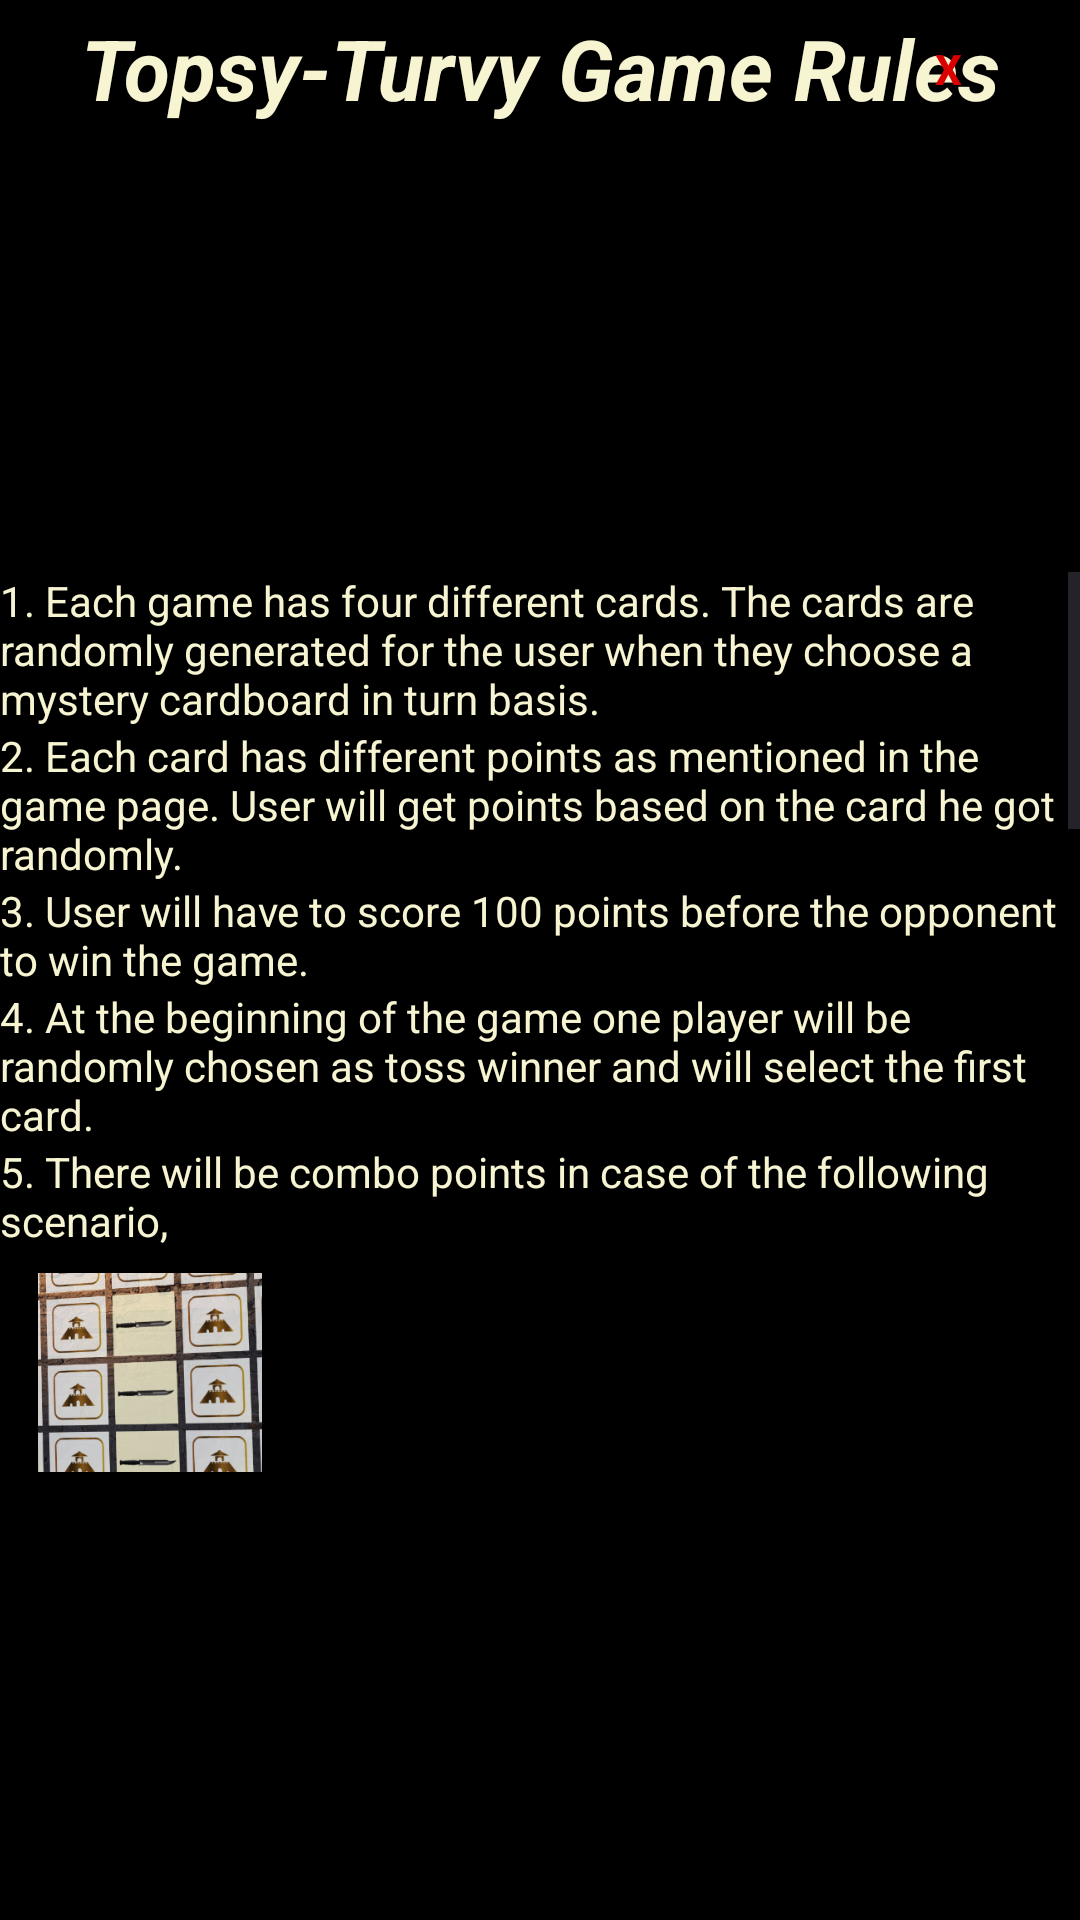

Layout XML and referenced resources for this Android screen:
<!-- AndroidManifest.xml: application theme Theme.TopsyTurvy -->
<!-- res/layout/info_dialog_layout.xml -->
<?xml version="1.0" encoding="utf-8"?>
<androidx.constraintlayout.widget.ConstraintLayout xmlns:android="http://schemas.android.com/apk/res/android"
    xmlns:app="http://schemas.android.com/apk/res-auto"
    android:layout_width="550dp"
    android:layout_height="350dp"
    android:layout_gravity="center"
    android:background="@android:color/transparent">

    <TextView
        android:id="@+id/game_rules_heading"
        android:layout_width="wrap_content"
        android:layout_height="wrap_content"
        android:layout_marginTop="4dp"
        android:text="@string/topsy_turvy_game_rules"
        android:textSize="28sp"
        android:textColor="@color/mutated_yellow_1"
        android:textStyle="bold|italic"
        app:layout_constraintEnd_toEndOf="parent"
        app:layout_constraintStart_toStartOf="parent"
        app:layout_constraintTop_toTopOf="parent" />

    <com.google.android.material.button.MaterialButton
        style="@style/Widget.Material3.Button.TextButton"
        android:layout_width="wrap_content"
        android:layout_height="wrap_content"
        android:text="@string/x"
        app:rippleColor="@color/brown"
        android:textColor="@color/red"
        android:textStyle="bold"
        android:id="@+id/cancel_info_dialog"
        app:layout_constraintBottom_toBottomOf="@+id/game_rules_heading"
        app:layout_constraintEnd_toEndOf="parent"
        app:layout_constraintTop_toTopOf="@+id/game_rules_heading" />

        <ScrollView
            android:id="@+id/info_dialog_scrollview"
            android:layout_width="match_parent"
            android:layout_height="300dp"
            app:layout_constraintBottom_toBottomOf="parent"
            app:layout_constraintEnd_toEndOf="parent"
            app:layout_constraintStart_toStartOf="parent"
            app:layout_constraintTop_toBottomOf="@id/game_rules_heading">

            <androidx.appcompat.widget.LinearLayoutCompat
                android:layout_width="match_parent"
                android:layout_height="wrap_content"
                android:orientation="vertical">

                <TextView
                    android:layout_width="match_parent"
                    android:layout_height="wrap_content"
                    android:text="@string/rules_description_1"
                    android:textColor="@color/mutated_yellow_1" />

                <TextView
                    android:layout_width="match_parent"
                    android:layout_height="wrap_content"
                    android:text="@string/rules_description_2"
                    android:textColor="@color/mutated_yellow_1" />

                <TextView
                    android:layout_width="match_parent"
                    android:layout_height="wrap_content"
                    android:text="@string/rules_description_3"
                    android:textColor="@color/mutated_yellow_1" />

                <TextView
                    android:layout_width="match_parent"
                    android:layout_height="wrap_content"
                    android:text="@string/rules_description_4"
                    android:textColor="@color/mutated_yellow_1" />

                <TextView
                    android:layout_width="match_parent"
                    android:layout_height="wrap_content"
                    android:text="@string/rules_description_5"
                    android:textColor="@color/mutated_yellow_1" />

                <androidx.appcompat.widget.AppCompatImageView
                    android:layout_width="100dp"
                    android:layout_height="100dp"
                    android:padding="8dp"
                    android:src="@drawable/combo" />

                <TextView
                    android:layout_width="match_parent"
                    android:layout_height="wrap_content"
                    android:text="@string/combo_details"
                    android:textColor="@color/mutated_yellow_1" />

                <androidx.appcompat.widget.AppCompatImageView
                    android:layout_width="100dp"
                    android:layout_height="100dp"
                    android:padding="8dp"
                    android:src="@drawable/dual_combo_1" />

                <androidx.appcompat.widget.AppCompatImageView
                    android:layout_width="100dp"
                    android:layout_height="100dp"
                    android:padding="8dp"
                    android:src="@drawable/dual_combo_2" />

                <TextView
                    android:layout_width="match_parent"
                    android:layout_height="wrap_content"
                    android:text="@string/dual_combo_details"
                    android:textColor="@color/mutated_yellow_1" />

                <androidx.appcompat.widget.AppCompatImageView
                    android:layout_width="100dp"
                    android:layout_height="100dp"
                    android:padding="8dp"
                    android:src="@drawable/triple_combo" />

                <TextView
                    android:layout_width="match_parent"
                    android:layout_height="wrap_content"
                    android:text="@string/triple_combo_details"
                    android:textColor="@color/mutated_yellow_1" />

                <androidx.appcompat.widget.AppCompatImageView
                    android:layout_width="100dp"
                    android:layout_height="100dp"
                    android:padding="8dp"
                    android:src="@drawable/quad_combo" />

                <TextView
                    android:layout_width="match_parent"
                    android:layout_height="wrap_content"
                    android:text="@string/quad_combo_details"
                    android:textColor="@color/mutated_yellow_1" />


                <TextView
                    android:layout_width="match_parent"
                    android:layout_height="wrap_content"
                    android:gravity="center_horizontal"
                    android:layout_marginTop="32dp"
                    android:text="@string/this_game_is_developed_by_ashutosh_dwibedi"
                    android:background="@color/wood_brown"
                    android:textColor="@color/mutated_yellow_1" />

            </androidx.appcompat.widget.LinearLayoutCompat>

        </ScrollView>

</androidx.constraintlayout.widget.ConstraintLayout>
<!-- resources referenced by this layout -->
<resources>
  <color name="brown">#582508</color>
  <color name="mutated_yellow_1">#f7f4d2</color>
  <color name="red">#DB0000</color>
  <color name="wood_brown">#362d30</color>
  <!-- drawable combo: png bitmap (drawable, 147672 bytes) -->
  <!-- drawable dual_combo_1: png bitmap (drawable, 143200 bytes) -->
  <!-- drawable dual_combo_2: png bitmap (drawable, 202624 bytes) -->
  <!-- drawable quad_combo: png bitmap (drawable, 380561 bytes) -->
  <!-- drawable triple_combo: png bitmap (drawable, 299346 bytes) -->
  <string name="combo_details">Combo = 5 points: knife,pistol,armoured car \n\t\t\t\t\t\t\t10 points: arrow,shot gun,tank \n\t\t\t\t\t\t\t15 points: tri-spear,sniper rifle,artillery \n\t\t\t\t\t\t\t20 points: sword,assault rifle,fighter aircraft.</string>
  <string name="dual_combo_details">Dual Combo = 15 points: knife,pistol,armoured car \n\t\t\t\t\t\t\t25 points: arrow,shot gun,tank \n\t\t\t\t\t\t\t35 points: tri-spear,sniper rifle,artillery \n\t\t\t\t\t\t\t45 points: sword,assault rifle,fighter aircraft.</string>
  <string name="quad_combo_details">Quad Combo = 35 points: knife,pistol,armoured car \n\t\t\t\t\t\t\t55 points: arrow,shot gun,tank \n\t\t\t\t\t\t\t75 points: tri-spear,sniper rifle,artillery \n\t\t\t\t\t\t\t95 points: sword,assault rifle,fighter aircraft.</string>
  <string name="rules_description_1">1. Each game has four different cards. The cards are randomly generated for the user when they choose a mystery cardboard in turn basis.</string>
  <string name="rules_description_2">2. Each card has different points as mentioned in the game page. User will get points based on the card he got randomly.</string>
  <string name="rules_description_3">3. User will have to score 100 points before the opponent to win the game.</string>
  <string name="rules_description_4">4. At the beginning of the game one player will be randomly chosen as toss winner and will select the first card.</string>
  <string name="rules_description_5">5. There will be combo points in case of the following scenario,</string>
  <string name="this_game_is_developed_by_ashutosh_dwibedi">This Game is developed by ASHUTOSH DWIBEDI</string>
  <string name="topsy_turvy_game_rules">Topsy-Turvy Game Rules</string>
  <string name="triple_combo_details">Triple Combo = 25 points: knife,pistol,armoured car \n\t\t\t\t\t\t\t40 points: arrow,shot gun,tank \n\t\t\t\t\t\t\t55 points: tri-spear,sniper rifle,artillery \n\t\t\t\t\t\t\t70 points: sword,assault rifle,fighter aircraft.</string>
  <string name="x">X</string>
  <style name="Theme.TopsyTurvy" parent="Base.Theme.TopsyTurvy" />
  <style name="Base.Theme.TopsyTurvy" parent="Theme.Material3.DayNight.NoActionBar">
          
          <item name="android:windowFullscreen">true</item>
          <item name="android:forceDarkAllowed" tools:targetApi="q">false</item>
          <item name="android:fitsSystemWindows">true</item>
          <item name="android:windowBackground">@color/black</item>
          <item name="android:windowLightNavigationBar" tools:targetApi="27">true</item>
          <item name="android:navigationBarColor">@color/black</item>
          
      </style>
  <color name="black">#FF000000</color>
</resources>
